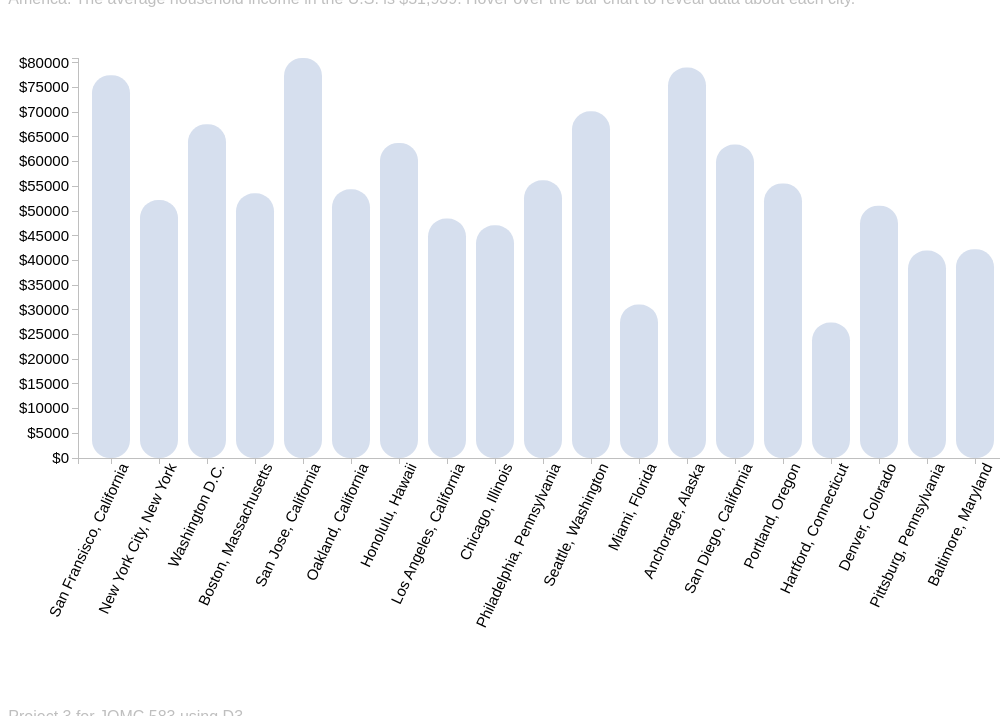
D3 v3 page, settled after 480 driven frames (8 s of simulated time); the page loaded 1 data file(s).


// ── app.js
var margin = {top: 50, right: 0, bottom: 250, left: 70};
var width = 1000 - margin.left - margin.right;
var height = 700 - margin.top - margin.bottom;

var svg = d3.select('.container').append('svg')
    .attr('width', width + margin.left + margin.right)
    .attr('height', height + margin.top + margin.bottom)
    .append('g')
    .attr('transform', 'translate(' + margin.left + ',' + margin.top + ')');
    //transform: translate(40, 20);

var scaleX = d3.scale.ordinal()
    .rangeRoundBands([0, width], 0.2);

var scaleY = d3.scale.linear()
    .range([height, 0]);

var xAxis = d3.svg.axis()
    .scale(scaleX)
    .orient('bottom');

var yAxis = d3.svg.axis()
    .scale(scaleY)
    .orient('left')
    .ticks(15, '$');

d3.tsv('cities.txt', function(err, data) {
    if (err) throw error;

    data.forEach(function(d) {
        d.median = Number(d.median );
    });

    console.log(data);

    scaleX.domain(data.map(function(d) { return d.city }));
    scaleY.domain([0, d3.max(data, function(d) { return d.median ; })]);

    svg.append('g')
        .attr('class', 'x axis')
        .attr('transform', 'translate(0, ' + height + ')')
        .call(xAxis)
        .selectAll("text")	
            .style("text-anchor", "end")
            .attr("transform", function(d) {
                return "rotate(-65)" 
                });

    svg.append('g')
        .attr('class', 'y axis')
        .call(yAxis);

    svg.selectAll('rect')
        .data(data)
        .enter()
        .append('rect')
            .attr("rx", 18)
            .attr("ry", 18)
            .attr('class', 'bar')
            .attr('x', function(d) { return scaleX(d.city); })
            .attr('width', scaleX.rangeBand())
            .attr('y', function(d) { return scaleY(d.median ); })
            .attr('height', function(d) { return height - scaleY(d.median ); })
            .on('mouseover', function(d) {
                d3.select('.tooltip')
                    .html(d.city + "<br />" + "$"+ d.median  )
                    .style('opacity', 1);
            })
            .on('mouseout', function(d) {
                d3.select('.tooltip')
                    .style('opacity', 0);
            })
            .on('mousemove', function(d) {
                console.log(d3.event);
                d3.select('.tooltip')
                    .style('left', (d3.event.clientX + 20) + 'px')
                    .style('top', (d3.event.clientY) + 'px');
            });

});


### data: cities.txt
rank	city	median	stateMedian	costIndex
1	San Fransisco, California	77485	60190	264
2	New York City, New York	52223	57369	262
3	Washington D.C.	67572	67572	252
4	Boston, Massachusetts	53583	66768	215
5	San Jose, California	80977	60190	213
6	Oakland, California	54394	60190	212
7	Honolulu, Hawaii	63772	68020	212
8	Los Angeles, California	48466	60190	209
9	Chicago, Illinois	47099	56210	208
10	Philadelphia, Pennsylvania	56210	52007	204
12	Seattle, Washington	70172	58405	201
13	Miami, Florida	31070	46036	199
14	Anchorage, Alaska	79045	72237	188
15	San Diego, California	63456	60190	187
16	Portland, Oregon	55571	50251	184
17	Hartford, Connecticut	27417	67098	183
18	Denver, Colorado	51089	58823	182
19	Pittsburg, Pennsylvania	42004	52007	181
20	Baltimore, Maryland	42266	72483	181